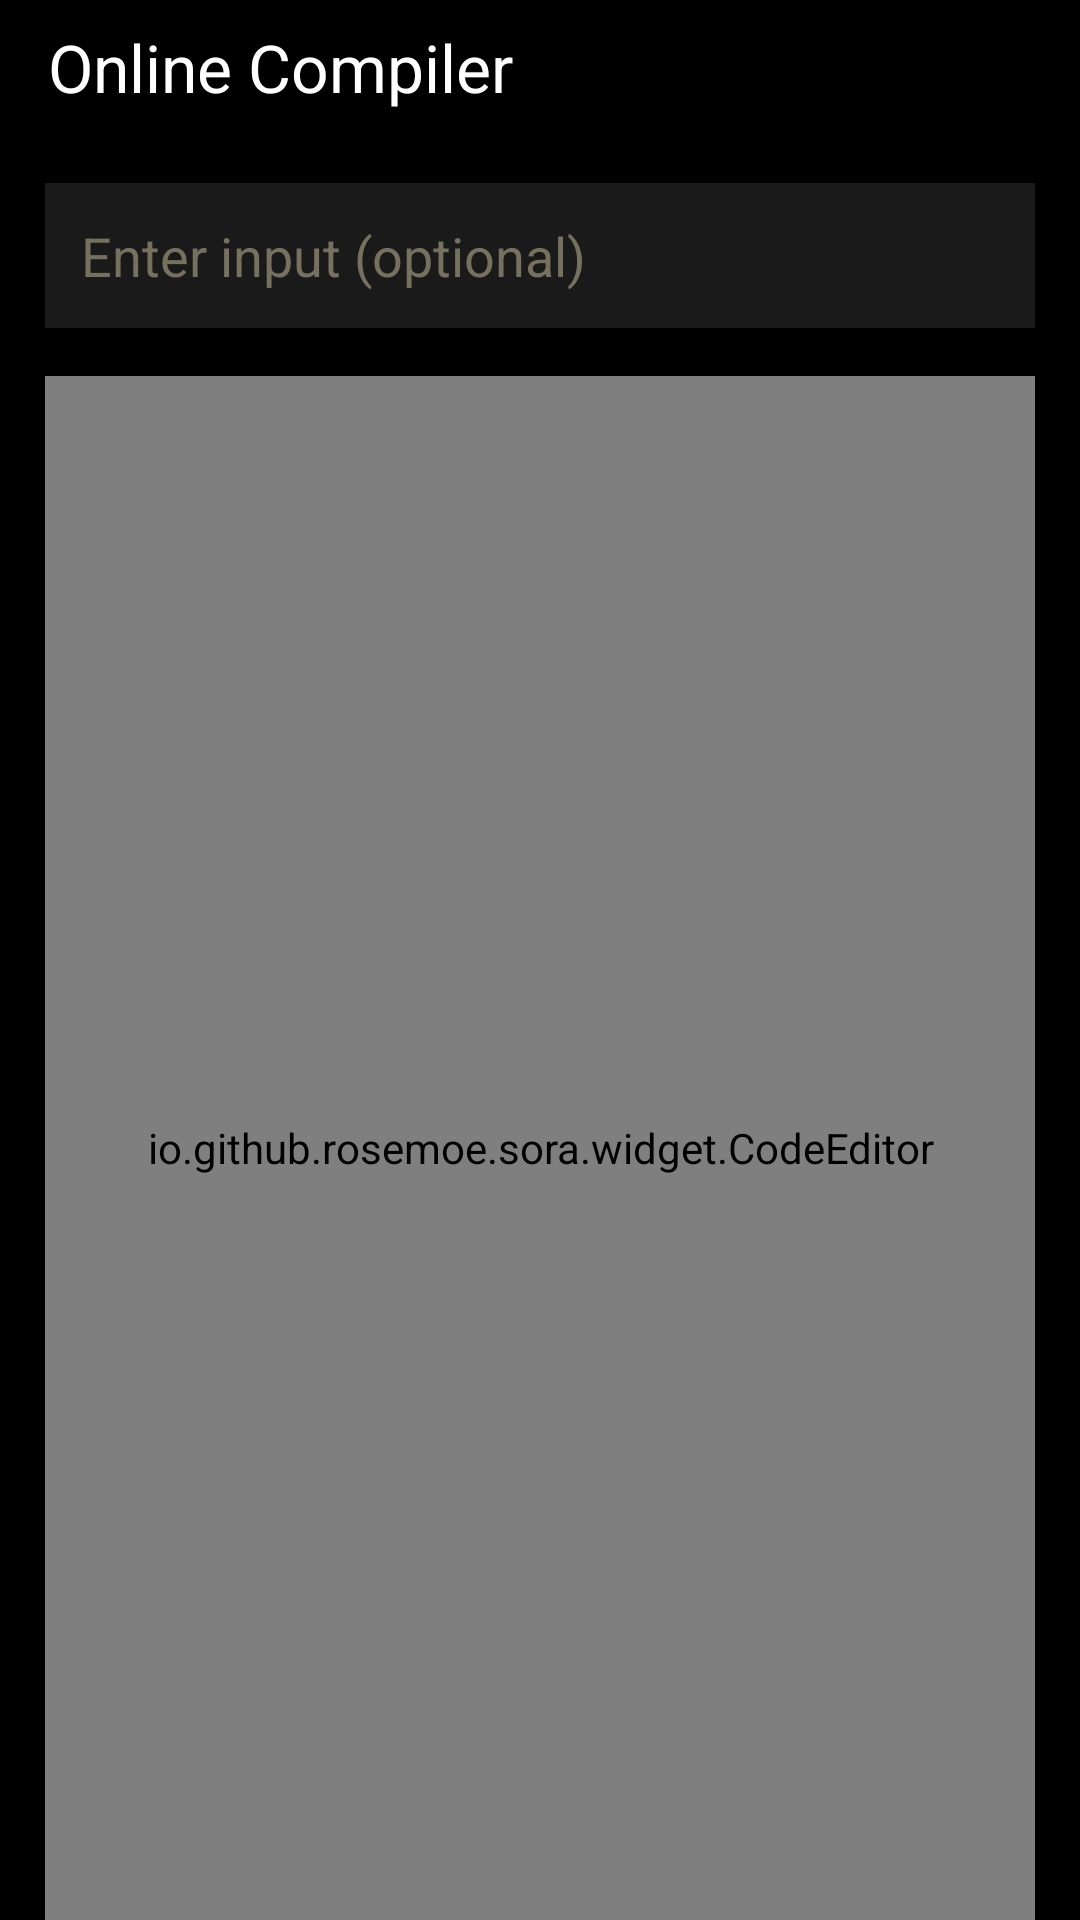

This screen was rendered from an Android layout file. Write that file and the resources it references.
<!-- AndroidManifest.xml: application theme Theme.OnlineCompilerApp -->
<!-- res/layout/activity_main.xml -->
<?xml version="1.0" encoding="utf-8"?>
<androidx.constraintlayout.widget.ConstraintLayout
    xmlns:android="http://schemas.android.com/apk/res/android"
    xmlns:app="http://schemas.android.com/apk/res-auto"
    xmlns:tools="http://schemas.android.com/tools"
    android:layout_width="match_parent"
    android:layout_height="match_parent"
    android:id="@+id/rootView"
    android:background="@color/vscode_dark_bg">

    
    <androidx.appcompat.widget.Toolbar
        android:id="@+id/customToolbar"
        android:layout_width="0dp"
        android:layout_height="45dp"
        android:background="@color/vscode_toolbar"
        android:elevation="8dp"
        app:title="Online Compiler"
        app:titleTextColor="@color/vscode_toolbar_text"
        app:layout_constraintTop_toTopOf="parent"
        app:layout_constraintStart_toStartOf="parent"
        app:layout_constraintEnd_toEndOf="parent" />

    
    <EditText
        android:id="@+id/userInput"
        android:layout_width="match_parent"
        android:layout_height="wrap_content"
        android:hint="Enter input (optional)"
        android:inputType="textMultiLine"
        android:minHeight="48dp"
        android:layout_marginTop="16dp"
        android:layout_marginHorizontal="15dp"
        android:background="@color/vscode_input_bg"
        android:textColor="@color/vscode_text"
        android:textColorHint="@color/vscode_line_number"
        android:padding="12dp"
        android:elevation="2dp"
        app:layout_constraintTop_toBottomOf="@id/customToolbar"
        app:layout_constraintStart_toStartOf="parent"
        app:layout_constraintEnd_toEndOf="parent" />

    
    <io.github.rosemoe.sora.widget.CodeEditor
        android:id="@+id/editor"
        android:layout_width="0dp"
        android:layout_height="0dp"
        android:layout_marginTop="16dp"
        android:layout_marginHorizontal="15dp"
        android:textSize="18sp"
        android:elevation="2dp"
        app:layout_constraintBottom_toBottomOf="parent"
        app:layout_constraintEnd_toEndOf="parent"
        app:layout_constraintStart_toStartOf="parent"
        app:layout_constraintTop_toBottomOf="@id/userInput" />

</androidx.constraintlayout.widget.ConstraintLayout>
<!-- resources referenced by this layout -->
<resources>
  <color name="vscode_dark_bg">#000000</color>
  <color name="vscode_input_bg">#1A1A1A</color>
  <color name="vscode_line_number">#75715E</color>
  <color name="vscode_text">#F8F8F2</color>
  <color name="vscode_toolbar">#000000</color>
  <color name="vscode_toolbar_text">#FFFFFF</color>
  <style name="Theme.OnlineCompilerApp" parent="Base.Theme.OnlineCompilerApp" />
  <style name="Base.Theme.OnlineCompilerApp" parent="Theme.Material3.DayNight.NoActionBar">
          
          <item name="colorPrimary">#000000</item>  
          <item name="colorPrimaryDark">#000000</item> 
          <item name="colorOnPrimary">@color/md_theme_light_onPrimary</item>
          <item name="android:colorBackground">@color/md_theme_light_background</item>
          <item name="android:textColor">@color/md_theme_light_onBackground</item>
      </style>
  <color name="md_theme_light_onPrimary">#FFFFFF</color>
  <color name="md_theme_light_background">#F5F5F5</color>
  <color name="md_theme_light_onBackground">#000000</color>
</resources>
